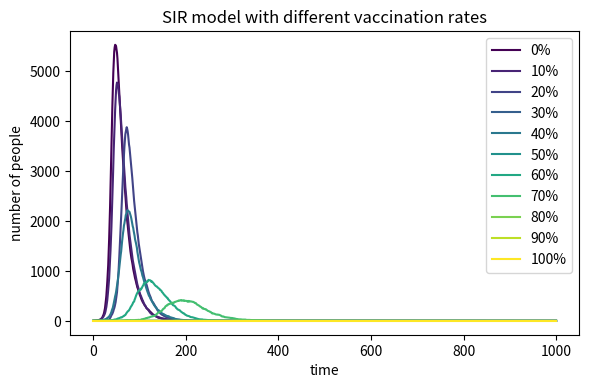

Generate this figure with matplotlib:
import numpy as np
import matplotlib.pyplot as plt
from matplotlib import cm

# --------------------------
# Basic parameters
# --------------------------
N = 10000
beta = 0.3
gamma = 0.05
time_points = 1000

def run_simulation(vaccination_rate):
    """
    vaccination_rate: fraction between 0 and 1
    returns the infected history
    """
    vaccinated = int(N * vaccination_rate)

    # If 100% vaccinated, no outbreak can start
    if vaccinated >= N:
        return [0] * (time_points + 1)

    # Keep one infected person initially if possible
    I = 1
    S = N - vaccinated - I
    R = 0

    infected_history = [I]

    for _ in range(time_points):
        infection_prob = beta * (I / N)
        infection_prob = min(max(infection_prob, 0), 1)

        new_infections = np.random.binomial(S, infection_prob)
        new_recoveries = np.random.binomial(I, gamma)

        S -= new_infections
        I += new_infections - new_recoveries
        R += new_recoveries

        infected_history.append(I)

    return infected_history

# --------------------------
# Plot infected curves for different vaccination rates
# --------------------------
vaccination_rates = list(range(0, 101, 10))

plt.figure(figsize=(6, 4), dpi=150)

for idx, rate in enumerate(vaccination_rates):
    infected_curve = run_simulation(rate / 100)
    color_value = idx / (len(vaccination_rates) - 1)
    plt.plot(infected_curve, label=f"{rate}%", color=cm.viridis(color_value))

plt.xlabel("time")
plt.ylabel("number of people")
plt.title("SIR model with different vaccination rates")
plt.legend()
plt.tight_layout()

plt.savefig("SIR_vaccination_plot.png")
plt.show()
